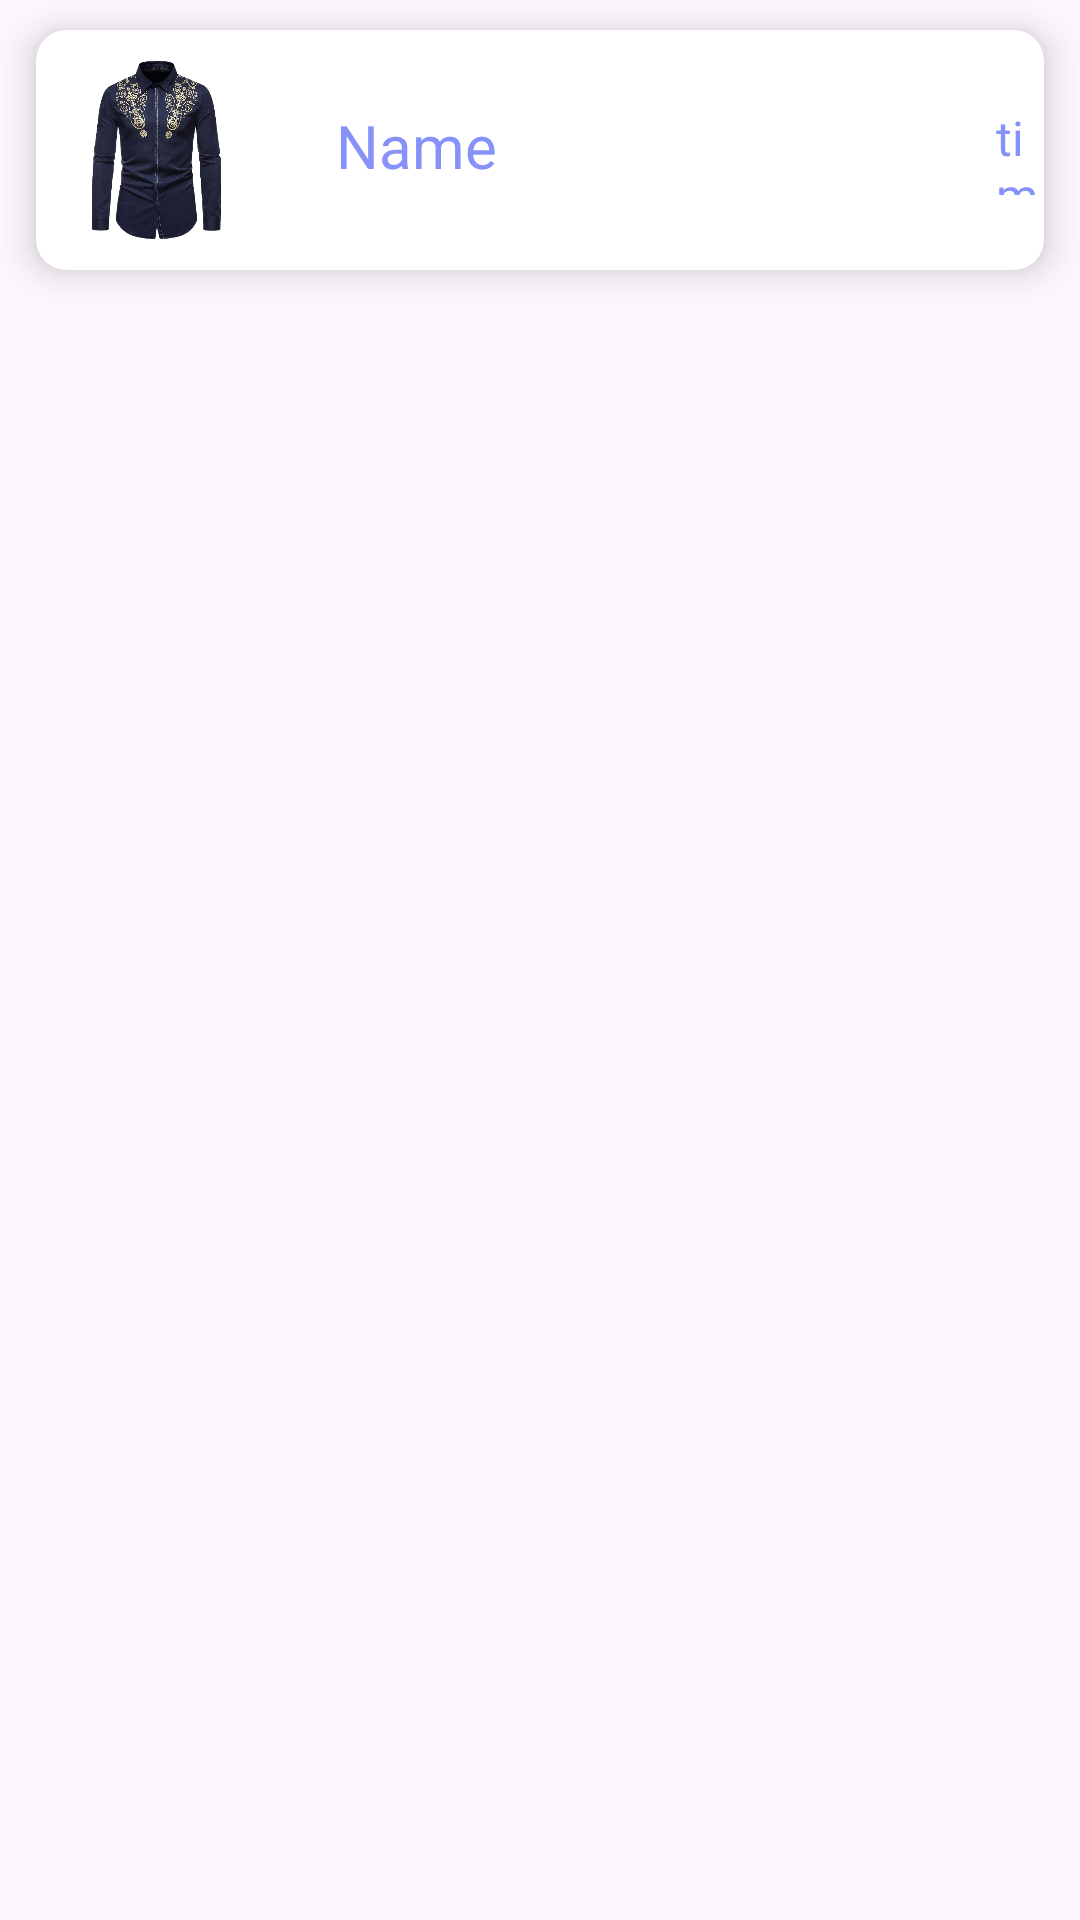

Produce the Android XML layout that renders to this screen, including the resource entries it uses.
<!-- AndroidManifest.xml: application theme Theme.Stan_mode -->
<!-- res/layout/activity_list_view.xml -->
<?xml version="1.0" encoding="utf-8"?>
<LinearLayout
    xmlns:android="http://schemas.android.com/apk/res/android"
    xmlns:app="http://schemas.android.com/apk/res-auto"
    xmlns:tools="http://schemas.android.com/tools"
    android:id="@+id/main"
    android:layout_width="match_parent"
    android:layout_height="match_parent"
    tools:context=".ui.ListView">

    <androidx.cardview.widget.CardView
        android:layout_marginStart="12dp"
        android:layout_marginEnd="12dp"
        android:layout_marginVertical="10dp"
        android:layout_marginHorizontal="10dp"
        app:cardCornerRadius="10dp"
        app:cardElevation="8dp"
        android:layout_width="match_parent"
        android:layout_height="wrap_content">

        <RelativeLayout
            android:layout_width="match_parent"
            android:layout_height="wrap_content">

            <ImageView
                android:layout_width="60dp"
                android:layout_height="60dp"
                android:id="@+id/listImage"
                android:src="@drawable/menclothes1"
                android:scaleType="centerCrop"
                android:layout_marginStart="10dp"
                android:layout_marginBottom="10dp"
                android:layout_marginTop="10dp"
                android:contentDescription="@string/name" />


            <TextView
                android:layout_width="120dp"
                android:layout_height="30dp"
                android:id="@+id/listName"
                android:text="@string/name"
                android:textColor="@color/lavender"
                android:textSize="20sp"
                android:layout_marginTop="25dp"
                android:layout_marginStart="30dp"
                android:layout_toEndOf="@id/listImage"/>

            <TextView
                android:layout_width="80dp"
                android:layout_height="30dp"
                android:id="@+id/listTime"
                android:text="@string/time"
                android:textSize="16sp"
                android:layout_toEndOf="@id/listName"
                android:layout_marginTop="25dp"
                android:layout_marginStart="100dp"
                android:textColor="@color/lavender"/>

        </RelativeLayout>

    </androidx.cardview.widget.CardView>

</LinearLayout>
<!-- resources referenced by this layout -->
<resources>
  <color name="lavender">#8692f7</color>
  <!-- drawable menclothes1: png bitmap (drawable, 278700 bytes) -->
  <string name="name">Name</string>
  <string name="time">time</string>
  <style name="Theme.Stan_mode" parent="Base.Theme.Stan_mode" />
  <style name="Base.Theme.Stan_mode" parent="Theme.Material3.DayNight.NoActionBar">
          
          
      </style>
</resources>
